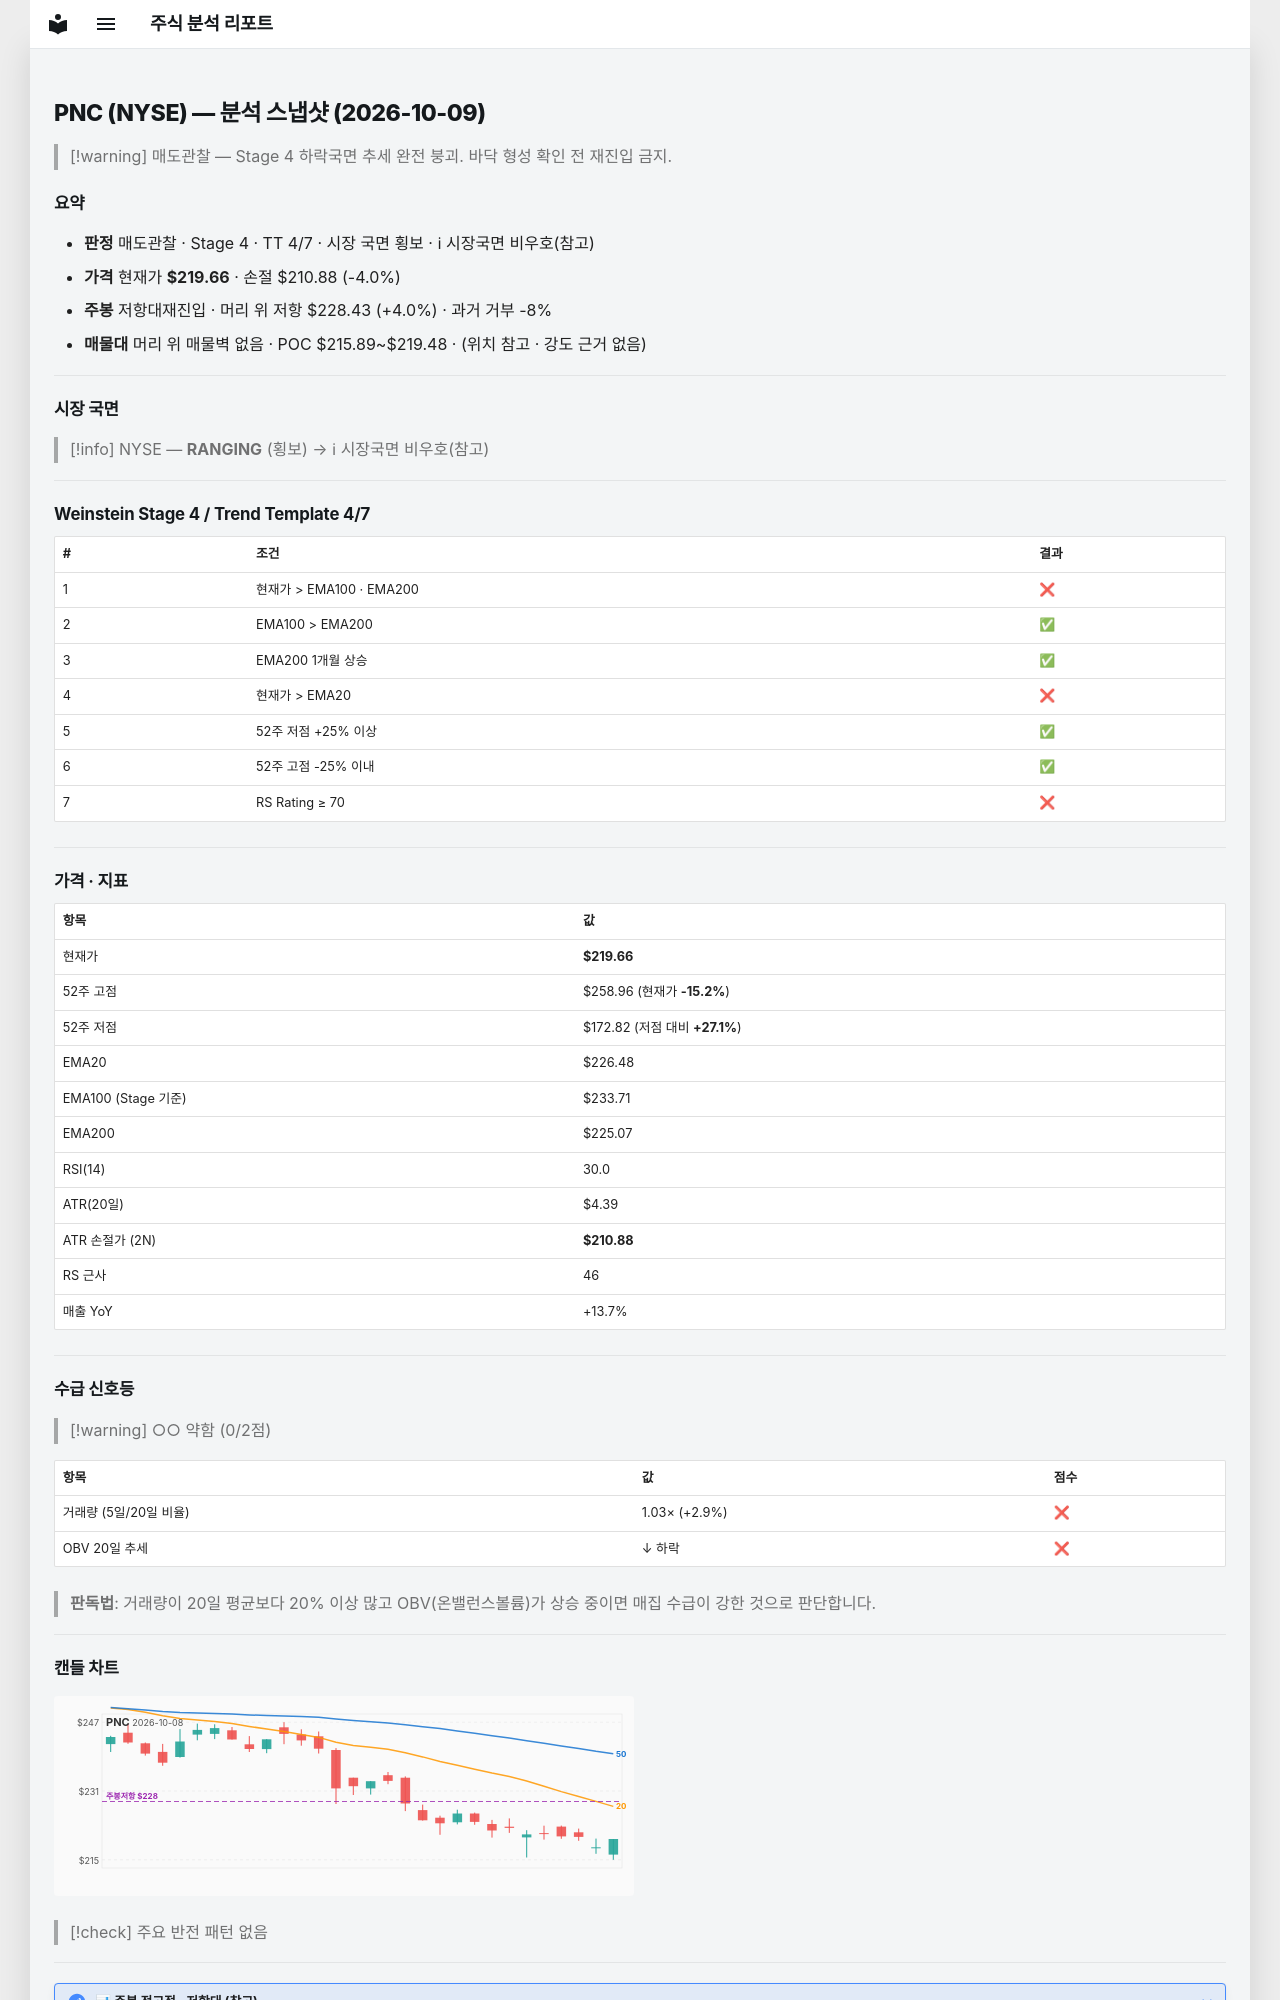

repository: soloandco/stock-reports · page: snapshots/PNC-2026-10-09/index.html · generator: mkdocs

---
type: analysis-snapshot
title: PNC 분석 스냅샷
ticker: PNC
market: NYSE
created: 2026-10-09
updated: 2026-10-09
bar-date: 2026-10-08
verdict: 매도관찰
real-rr: 1.00
sma50-gap-pct: -3.0
weekly-position: 저항대재진입
weekly-overhead-price: 228.43
weekly-overhead-pct: 4.0
stage: 4
trend-template-score: 4
tt-max: 7
ma-set: ema-20-100-200
price: 219.66000366210938
stop-price: 210.88069143363361
market-regime: RANGING
supply-demand-score: 0/2
supply-demand-label: 약함
status: tracking
tags:
  - stock-agent
  - watchlist
  - PNC
  - analysis
related:
  - "[[analysis-template]]"
---

# PNC (NYSE) — 분석 스냅샷 (2026-10-09)

> [!warning] 매도관찰 — Stage 4 하락국면
> 추세 완전 붕괴. 바닥 형성 확인 전 재진입 금지.

## 요약

- **판정** 매도관찰 · Stage 4 · TT 4/7 · 시장 국면 횡보 · ℹ 시장국면 비우호(참고)
- **가격** 현재가 **$219.66** · 손절 $210.88 (-4.0%)
- **주봉** 저항대재진입 · 머리 위 저항 $228.43 (+4.0%) · 과거 거부 -8%
- **매물대** 머리 위 매물벽 없음 · POC $215.89~$219.48 · (위치 참고 · 강도 근거 없음)

---

## 시장 국면

> [!info] NYSE — **RANGING** (횡보) → ℹ 시장국면 비우호(참고)

---

## Weinstein Stage 4 / Trend Template 4/7

| # | 조건 | 결과 |
|---|------|------|
| 1 | 현재가 > EMA100 · EMA200 | ❌ |
| 2 | EMA100 > EMA200 | ✅ |
| 3 | EMA200 1개월 상승 | ✅ |
| 4 | 현재가 > EMA20 | ❌ |
| 5 | 52주 저점 +25% 이상 | ✅ |
| 6 | 52주 고점 -25% 이내 | ✅ |
| 7 | RS Rating ≥ 70 | ❌ |

---

## 가격 · 지표

| 항목 | 값 |
|------|---|
| 현재가 | **$219.66** |
| 52주 고점 | $258.96 (현재가 **-15.2%**) |
| 52주 저점 | $172.82 (저점 대비 **+27.1%**) |
| EMA20 | $226.48 |
| EMA100 (Stage 기준) | $233.71 |
| EMA200 | $225.07 |
| RSI(14) | 30.0 |
| ATR(20일) | $4.39 |
| ATR 손절가 (2N) | **$210.88** |
| RS 근사 | 46 |
| 매출 YoY | +13.7% |

---
## 수급 신호등

> [!warning] ○○ 약함 (0/2점)

| 항목 | 값 | 점수 |
|------|------|------|
| 거래량 (5일/20일 비율) | 1.03× (+2.9%) | ❌ |
| OBV 20일 추세 | ↓ 하락 | ❌ |

> **판독법**: 거래량이 20일 평균보다 20% 이상 많고 OBV(온밸런스볼륨)가 상승 중이면 매집 수급이 강한 것으로 판단합니다.

---
